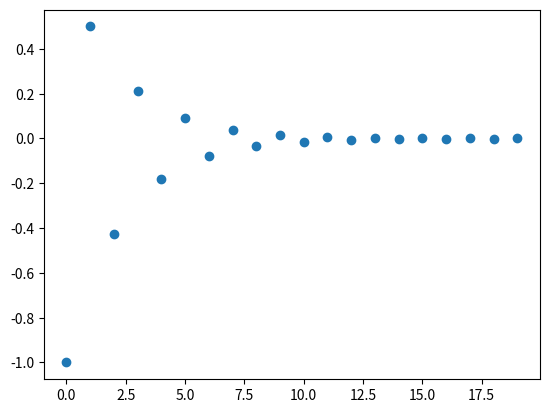

This chart was generated by the following Python code:
#!/usr/bin/python3
from math import exp, log, e, sqrt
import sys
import matplotlib.pyplot as plt


# Function to consider
def f(x):
    #return e**x-x-4
    #return x**2*(x-2)*(x-5)
    if x>=0:
        return x**(1/3.)
    else:
        return -(-x)**(1/3.)

# Derivative of the function
def df(x):
    #return e**x-1
    #return 4*x**3-21*x**2+20*
    #return 1/(3*abs(x)**(2/3))
    if x>= 0:
        return 1/(3*(x)**(2/3))
    else:
        return 1/(3*(-x)**(2/3))


# double derivative of the funtion
def ddf(x):
    #return  e**x
    #return 12*x**2-42*x+20
    if x>=0:
        return -2/(9*x**(5/3))
    else:
        return -2/(9*(-x)**(5/3))

# determinter how many roots f has
def root_test(x):
    if ddf(x) == 0:
        return None
    else:
        return (df(x)**2/(2*ddf(x)))

# Delta function
def delta(x):
    return df(x)**2-2*f(x)*ddf(x)

# Starting guess
x=-1

# exactly root
x_ect = 6.093651116281923e-16

# lists
x_list = []

# Perform ten steps of the accelerated Newton iteration
count=0
n=20
#while abs(f(x)) > 1e-14:
for i in range(n):
    # counting iterations
    count+=1

    #add x to list
    #x_list.append(log(abs(x)))
    x_list.append(x)
    # Take Newton step
    r_t = root_test(x)
    fv = f(x)

    if delta(x) > 0:
        x_left = (ddf(x)*x-df(x)-sqrt(delta(x)))/ddf(x)
        x_right =  (ddf(x)*x-df(x)+sqrt(delta(x)))/ddf(x)
        if abs(x-x_left) < abs(x-x_right):
            x = x_left
            print(count,x,fv)
        else:
            x = x_right
            print(count,x,fv)

    else:
        x-=df(x)/ddf(x)
        #print(count,x,fv)
        print(count, x, fv)

    #else:
    #    print('second-order might be 0!')
    #    break

plt.scatter([range(n)], x_list)
plt.show()






